10-way image classification set "Herbs" from GitHub (pegasis470/Herbs); label vocabulary: belimbing wuluh, jambu biji, jeruk nipis, kemangi, lidah buaya, nangka, pandan, pepaya, seledri, sirih.

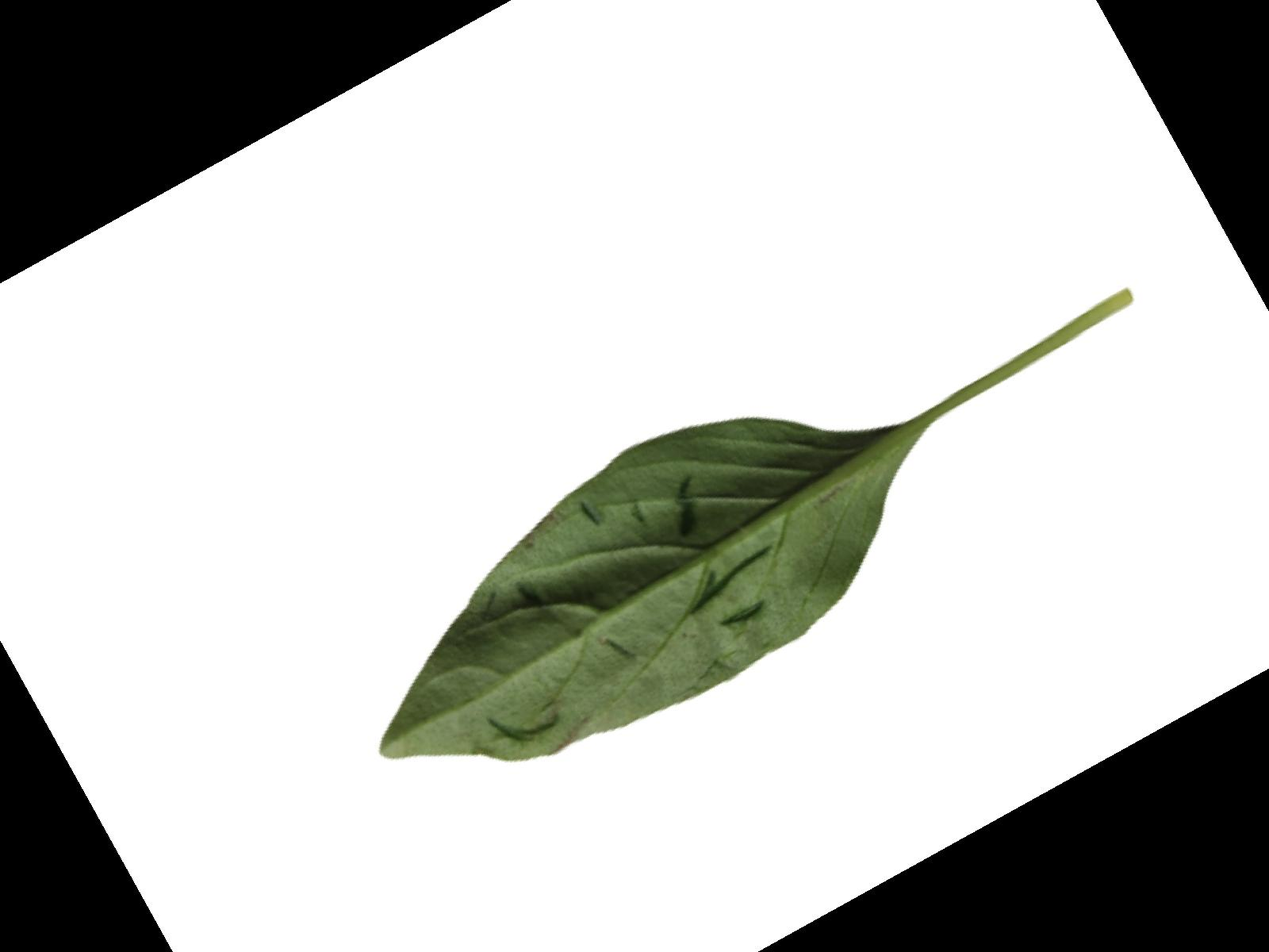
Label: kemangi

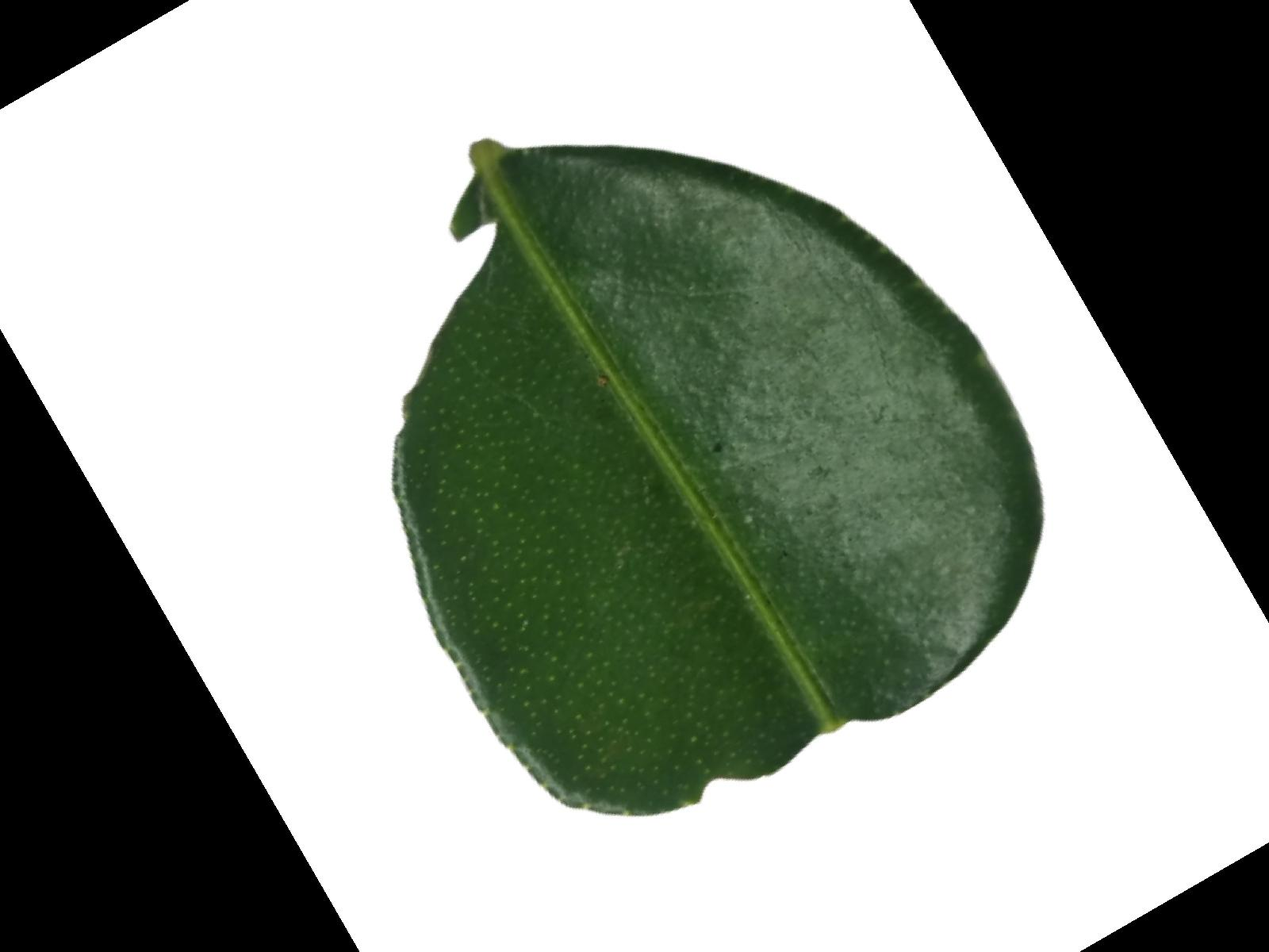
Label: jeruk nipis

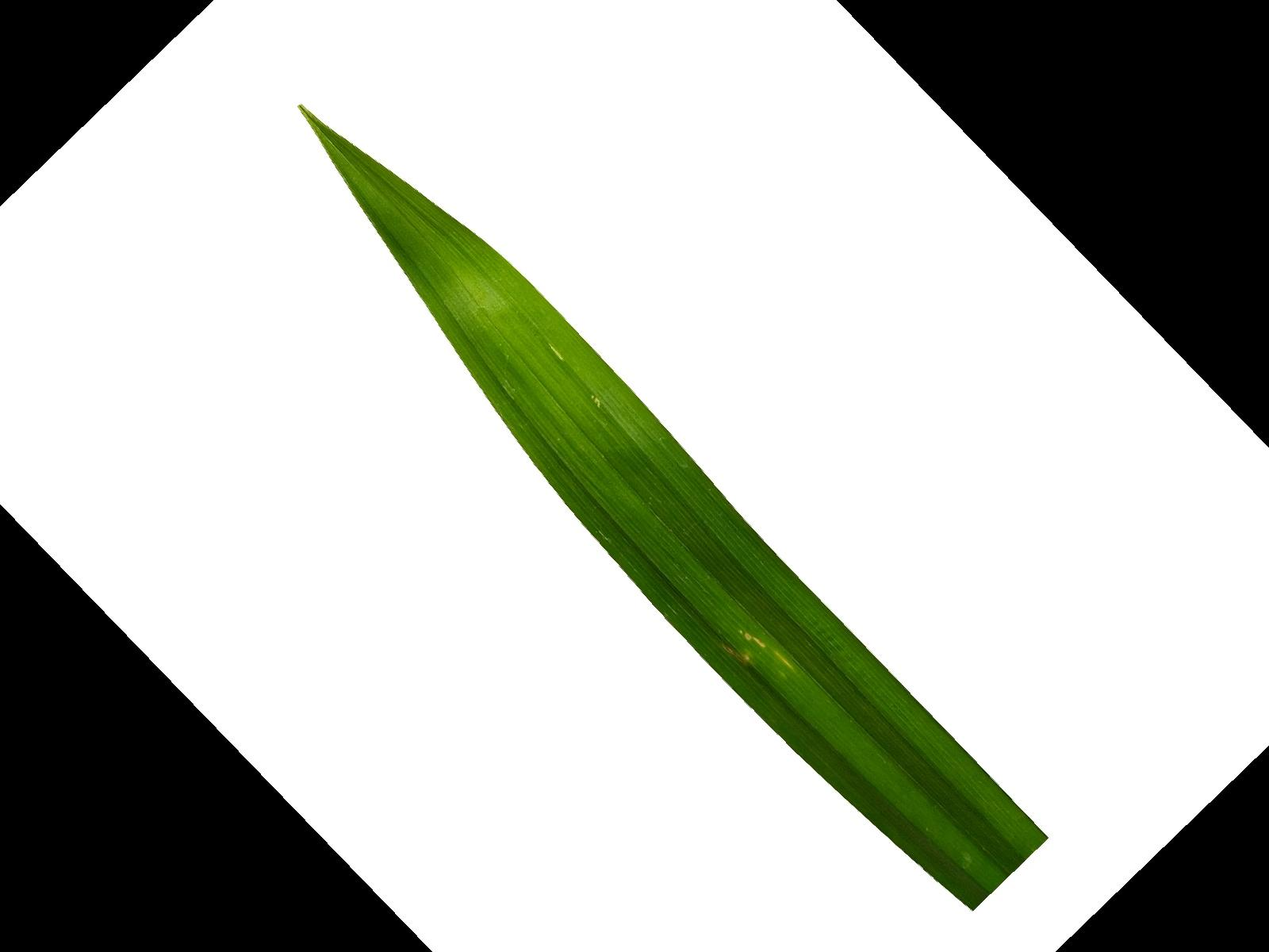
Label: pandan

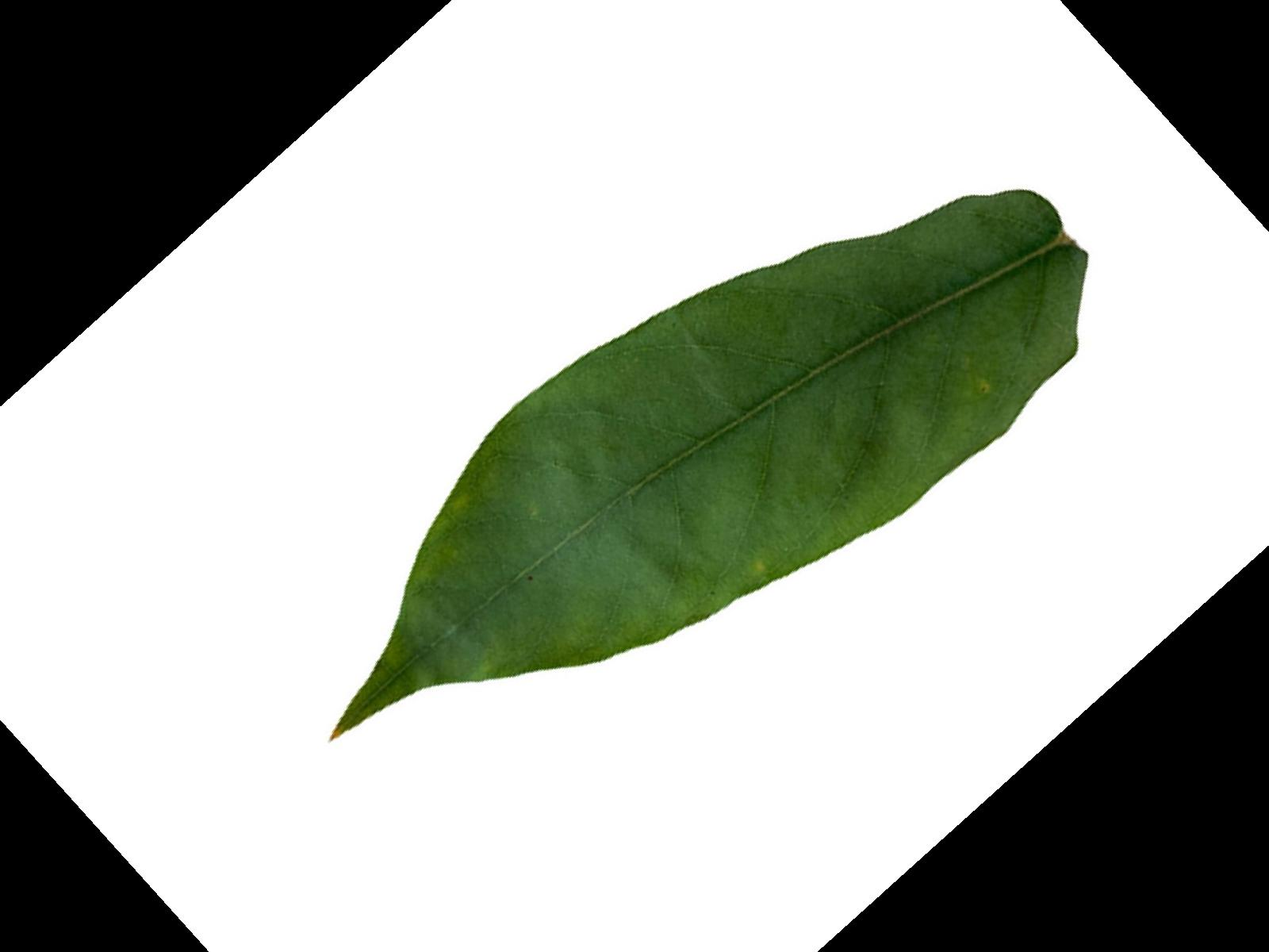
Label: belimbing wuluh

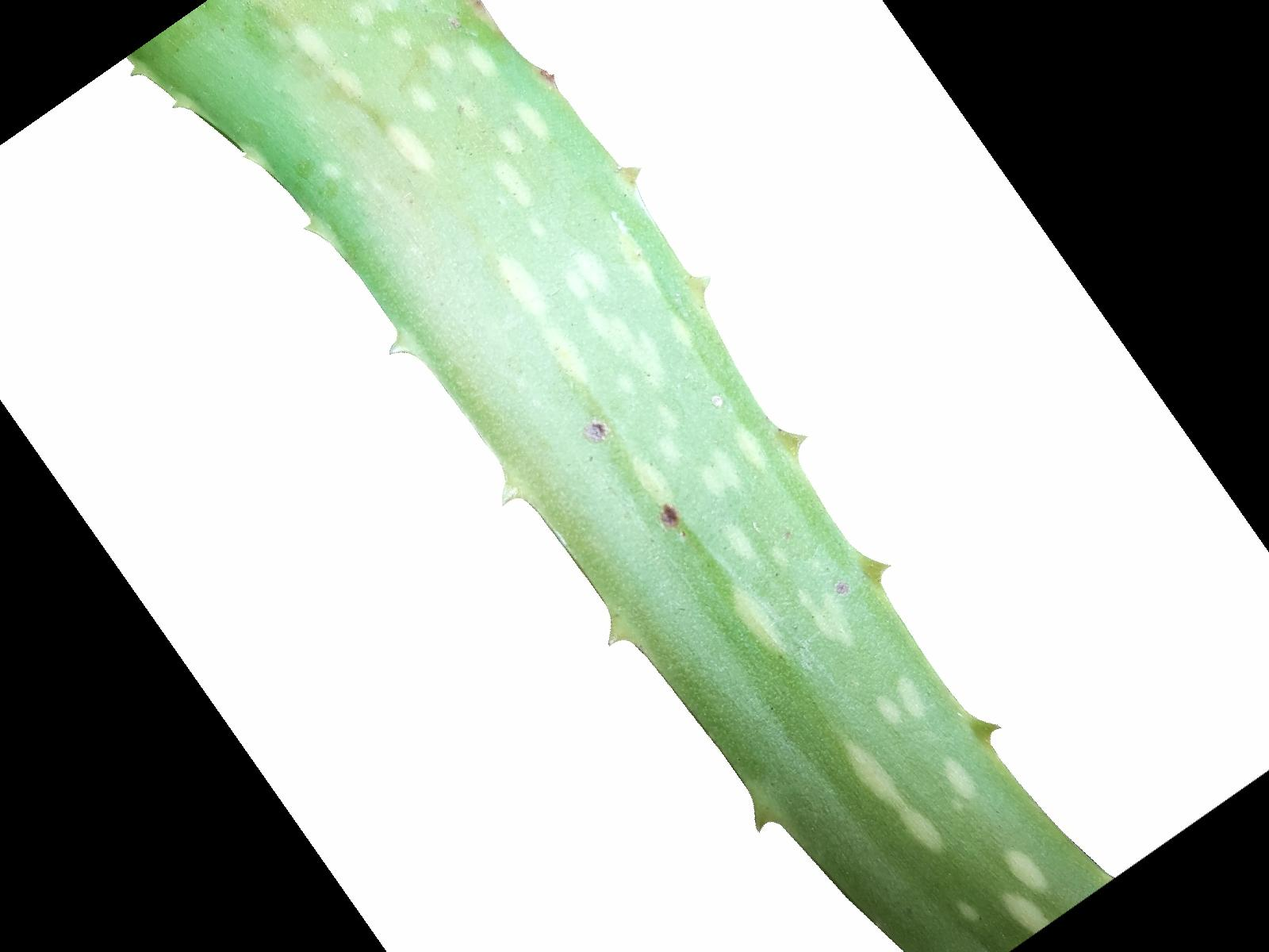
Label: lidah buaya

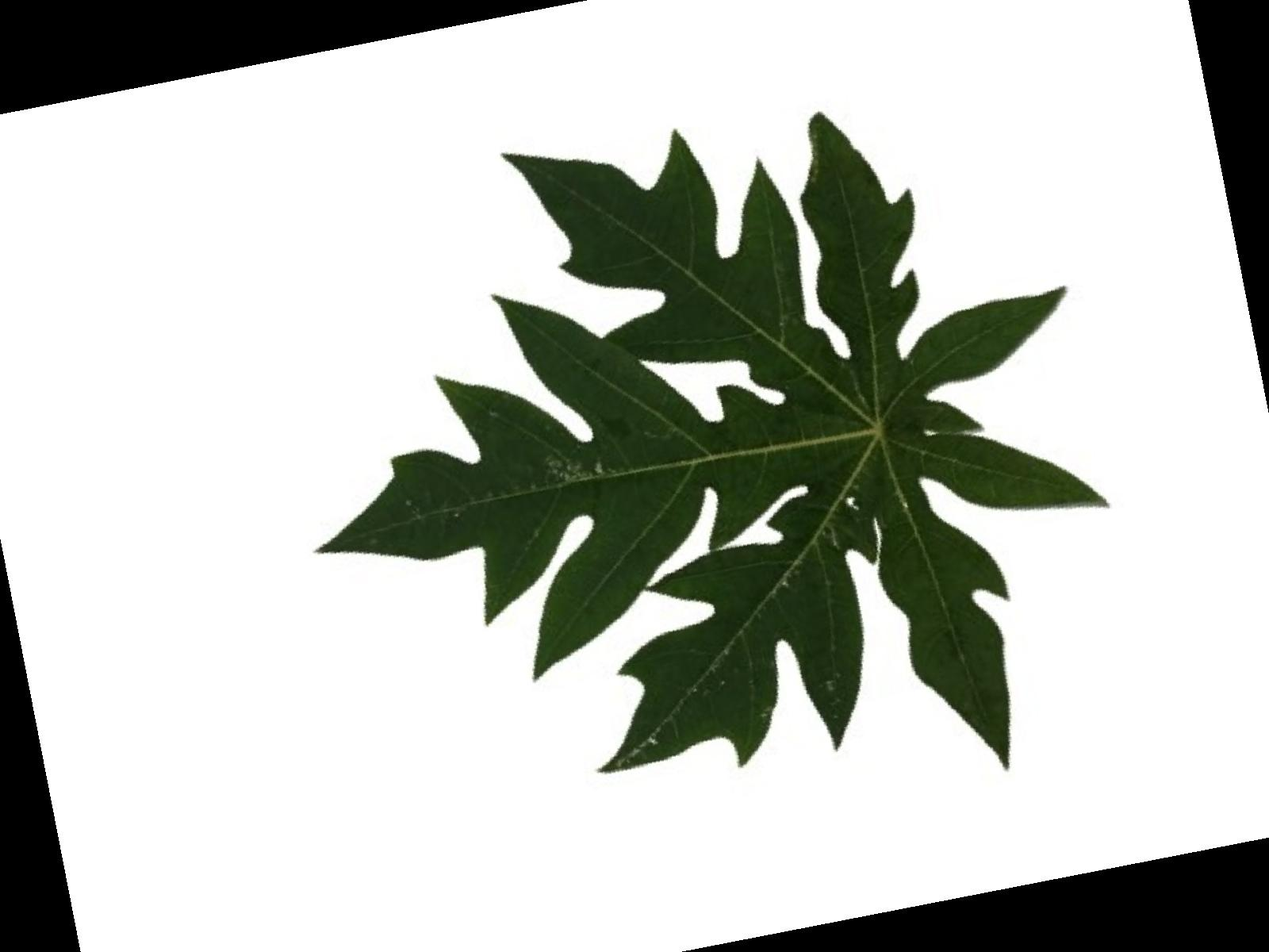
Label: pepaya
